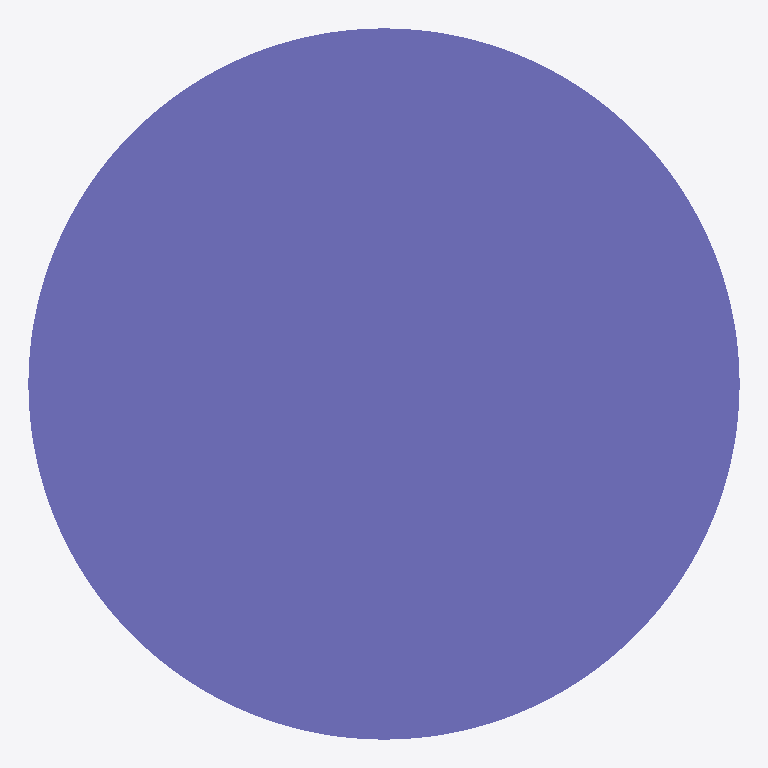
Plan cut of the same IFC building model at storey 'Default Building Storey' (level 0.00 m, cut at 1.40 m), seen from above with north up, elements coloured by IFC class: 1 column (violet). Cut surfaces are drawn darker.
Extent 450.0 m × 450.0 m × 3500.0 m (x, y, z). Storeys (1): Default Building Storey at 0.00 m. Elements (1): 1 IfcColumn.

HEADER;
FILE_DESCRIPTION(('ViewDefinition [CoordinationView]'),'2;1');
FILE_NAME('/Users/macbook/Desktop/BIM/data/rst_advanced/IfcColumn2.ifc','2018-08-31T00:12:14-0400',('Unknown Author','info@ifctoolsproject.com'),('Unknown Organization'),'IFC Tools Project - IFC2x3 Java Toolbox','IFC2x3 Java Toolbox 2.0','Unknown Authorizer');
FILE_SCHEMA(('IFC2X3'));
ENDSEC;
DATA;
#49=IFCPROJECT('1gxMPIaRj4mgV4X5eWKM0S',#41,'Default Project','Description of Default Project',$,$,$,(#44),#48);
#51=IFCBUILDING('0rcafc_frDbeR4AHKvF0$v',#41,'Default Building','Description',$,#50,$,$,.ELEMENT.,$,$,$);
#52=IFCBUILDINGSTOREY('36iNEmNo5EVRqZgYFjTvAI',#41,'Default Building Storey','Description',$,#50,$,$,.ELEMENT.,$);
#1=IFCCOLUMN('18YHwga450Mw4Fy6M5t_BL',#2,'M_Concrete-Round-Column:450mm:122478',$,'450mm',#3,#4,'122478');
ENDSEC;
